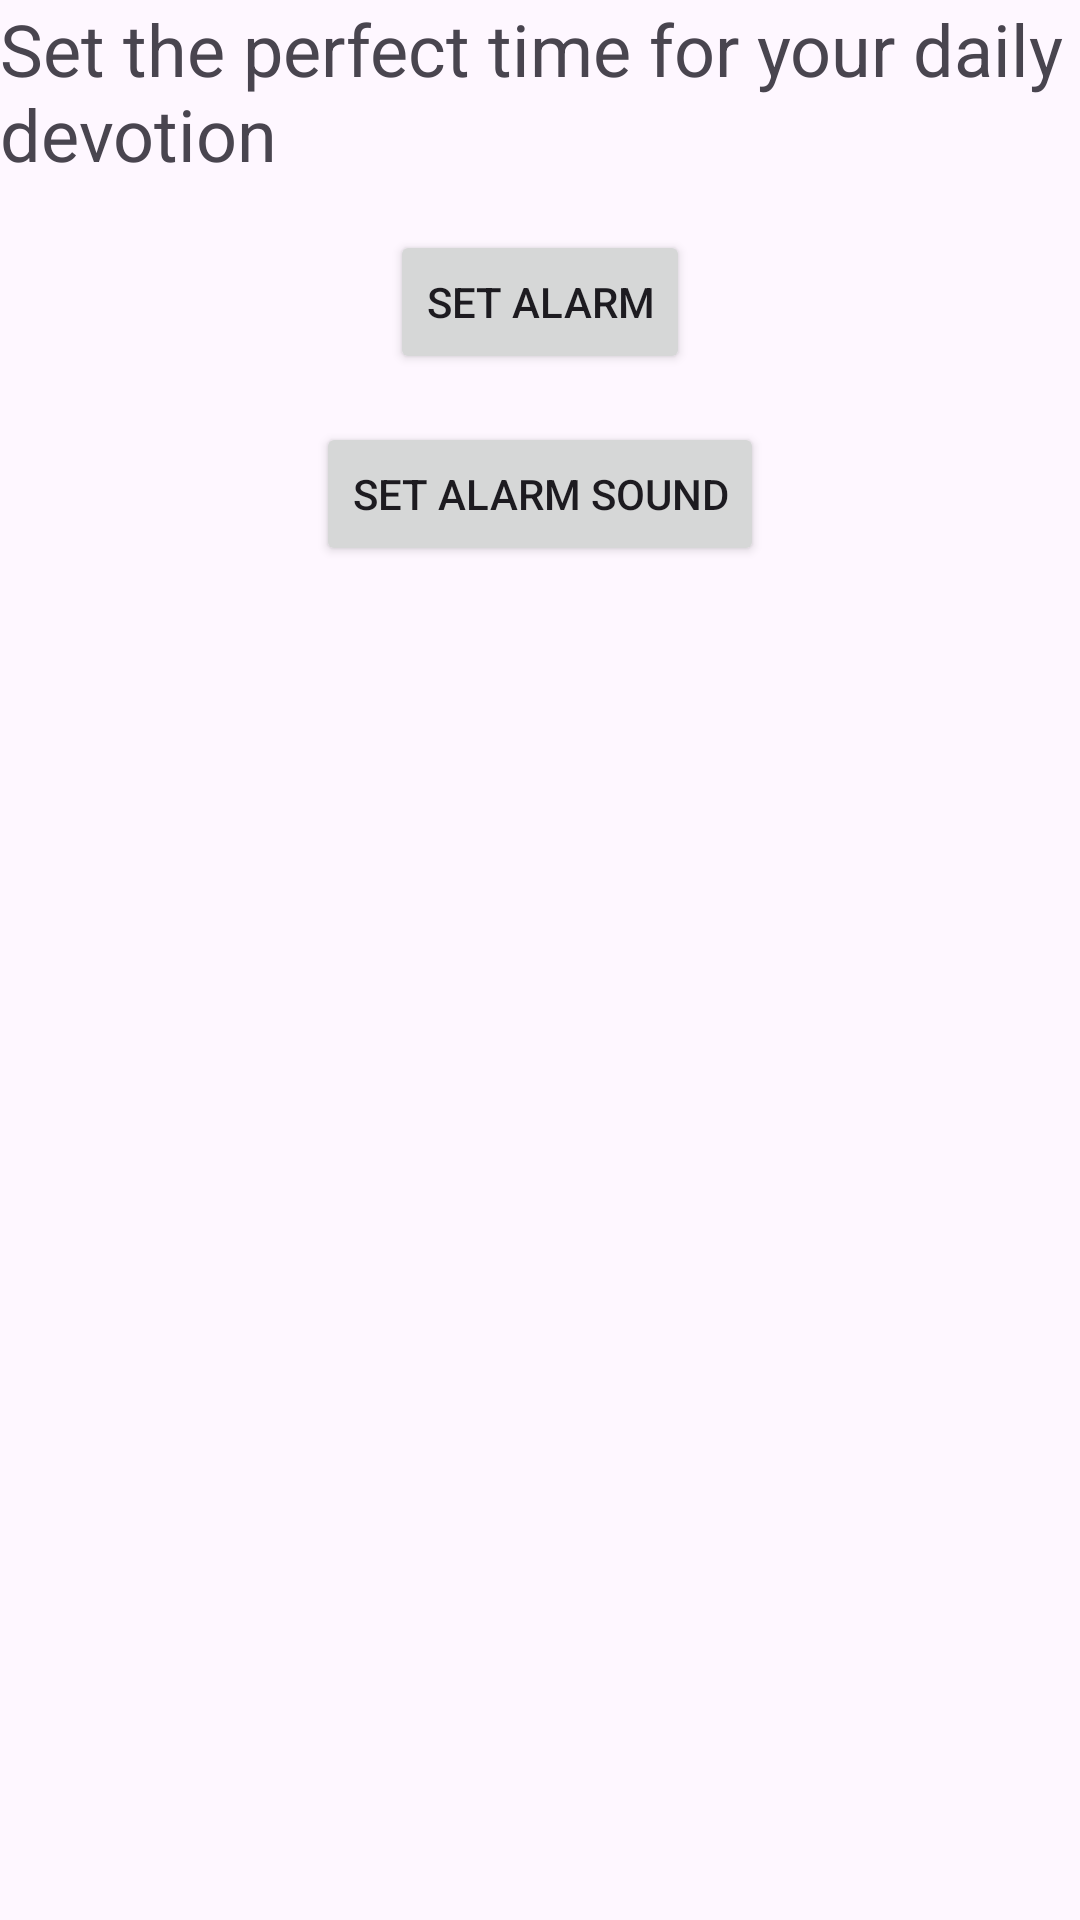

Produce the Android XML layout that renders to this screen, including the resource entries it uses.
<!-- AndroidManifest.xml: application theme Theme.TspDevotionalDraft -->
<!-- res/layout/activity_second.xml -->
<androidx.constraintlayout.widget.ConstraintLayout
    xmlns:android="http://schemas.android.com/apk/res/android"
    xmlns:app="http://schemas.android.com/apk/res-auto"
    xmlns:tools="http://schemas.android.com/tools"
    android:layout_width="match_parent"
    android:layout_height="match_parent">

    <TextView
        android:id="@+id/myTextView"
        android:layout_width="wrap_content"
        android:layout_height="wrap_content"
        android:text="@string/devotion_time_text"
        android:textSize="24sp"
        app:layout_constraintTop_toTopOf="parent"
        app:layout_constraintBottom_toTopOf="@id/setAlarmButton"
        app:layout_constraintStart_toStartOf="parent"
        app:layout_constraintEnd_toEndOf="parent"
        android:layout_marginBottom="16dp" />

    <Button
        android:id="@+id/setAlarmButton"
        android:layout_width="wrap_content"
        android:layout_height="wrap_content"
        android:text="@string/set_alarm_text"
        app:layout_constraintTop_toBottomOf="@id/myTextView"
        app:layout_constraintStart_toStartOf="parent"
        app:layout_constraintEnd_toEndOf="parent"
        android:layout_marginTop="16dp" />

    
    <Button
        android:id="@+id/setSoundButton"
        android:layout_width="wrap_content"
        android:layout_height="wrap_content"
        android:text="@string/set_alarm_sound_text"
        app:layout_constraintTop_toBottomOf="@id/setAlarmButton"
        app:layout_constraintStart_toStartOf="parent"
        app:layout_constraintEnd_toEndOf="parent"
        android:layout_marginTop="16dp" />

</androidx.constraintlayout.widget.ConstraintLayout>
<!-- resources referenced by this layout -->
<resources>
  <string name="devotion_time_text">Set the perfect time for your daily devotion</string>
  <string name="set_alarm_sound_text">Set Alarm Sound</string>
  <string name="set_alarm_text">Set Alarm</string>
  <style name="Theme.TspDevotionalDraft" parent="Base.Theme.TspDevotionalDraft" />
  <style name="Base.Theme.TspDevotionalDraft" parent="Theme.Material3.DayNight.NoActionBar">
          
          
      </style>
</resources>
